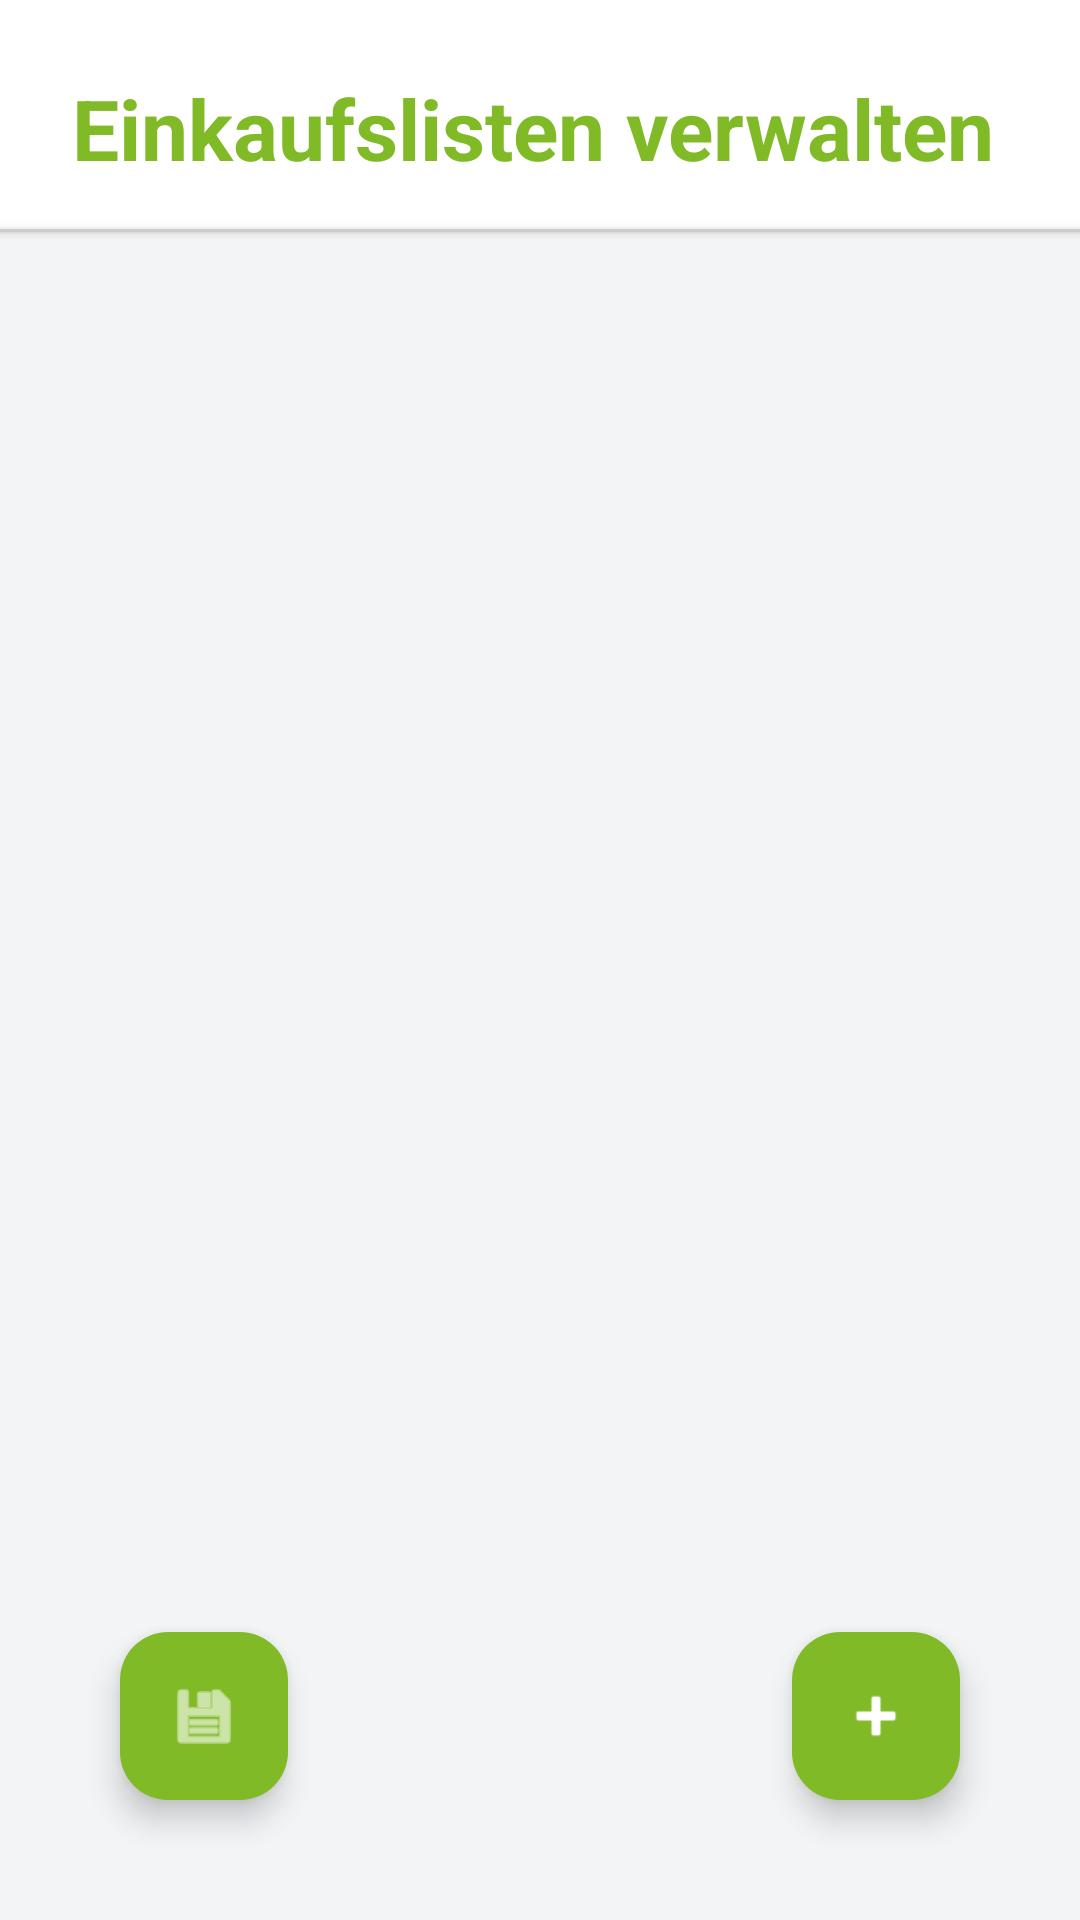

This screen was rendered from an Android layout file. Write that file and the resources it references.
<!-- AndroidManifest.xml: activity theme Theme.SmartShoppingApp -->
<!-- res/layout/activity_einkaufsliste.xml -->
<?xml version="1.0" encoding="utf-8"?>
<LinearLayout xmlns:android="http://schemas.android.com/apk/res/android"
    xmlns:app="http://schemas.android.com/apk/res-auto"
    android:layout_width="match_parent"
    android:layout_height="match_parent"
    android:orientation="vertical"
    android:background="@color/white"
    android:fitsSystemWindows="true">

    
    <LinearLayout
        android:layout_width="match_parent"
        android:layout_height="wrap_content"
        android:gravity="center_horizontal"
        android:background="@color/white">

        <TextView
            android:id="@+id/pageTitle"
            style="@style/StandardTitel"
            android:text="@string/title_einkaufsliste" />
    </LinearLayout>

    
    <View style="@style/StandardTrennlinie" />

    
    <RelativeLayout
        android:layout_width="match_parent"
        android:layout_height="0dp"
        android:layout_weight="1"
        android:background="@color/bg_gray"
        android:padding="24dp">

        
        <ListView
            android:id="@+id/lvEinkaufslisten"
            android:layout_width="match_parent"
            android:layout_height="match_parent"
            android:layout_above="@+id/btnListeHinzufuegen"
            android:divider="@color/trennline_gray"
            android:dividerHeight="1dp"
            android:background="@android:color/transparent" />

        
        <com.google.android.material.floatingactionbutton.FloatingActionButton
            android:id="@+id/btnVorlageVerwenden"
            android:layout_width="wrap_content"
            android:layout_height="wrap_content"
            android:layout_alignParentBottom="true"
            android:layout_alignParentStart="true"
            android:layout_marginBottom="16dp"
            android:layout_marginStart="16dp"
            android:src="@android:drawable/ic_menu_save"
            app:backgroundTint="@color/fab_green"
            app:tint="@android:color/white"
            android:contentDescription="@string/vorlage_verwenden" />

        
        <com.google.android.material.floatingactionbutton.FloatingActionButton
            android:id="@+id/btnListeHinzufuegen"
            android:layout_width="wrap_content"
            android:layout_height="wrap_content"
            android:layout_alignParentBottom="true"
            android:layout_alignParentEnd="true"
            android:layout_marginBottom="16dp"
            android:layout_marginEnd="16dp"
            android:src="@android:drawable/ic_input_add"
            app:backgroundTint="@color/fab_green"
            app:tint="@android:color/white"
            android:contentDescription="@string/neue_liste" />
    </RelativeLayout>
</LinearLayout>
<!-- resources referenced by this layout -->
<resources>
  <color name="bg_gray">#F2F4F5</color>
  <color name="fab_green">#80BA27</color>
  <color name="trennline_gray">#CCCCCC</color>
  <color name="white">#FFFFFFFF</color>
  <string name="neue_liste">Neue Einkaufsliste</string>
  <string name="title_einkaufsliste">Einkaufslisten verwalten</string>
  <string name="vorlage_verwenden">Vorlage verwenden</string>
  <style name="StandardTitel">
          <item name="android:layout_width">match_parent</item>
          <item name="android:layout_height">wrap_content</item>
          <item name="android:paddingStart">24dp</item>
          <item name="android:paddingEnd">24dp</item>
          <item name="android:paddingTop">24dp</item>
          <item name="android:paddingBottom">15dp</item>
          <item name="android:textSize">28sp</item>
          <item name="android:textStyle">bold</item>
          <item name="android:textColor">@color/fab_green</item>
      </style>
  <style name="StandardTrennlinie">
          <item name="android:layout_width">match_parent</item>
          <item name="android:layout_height">1dp</item>
          <item name="android:background">@color/trennline_gray</item>
          <item name="android:elevation">2dp</item>
      </style>
  <style name="Theme.SmartShoppingApp" parent="Theme.Material3.DayNight.NoActionBar">
          <item name="android:windowLightStatusBar">true</item>
          <item name="android:statusBarColor">@android:color/white</item>
          
          <item name="colorPrimary">@color/fab_green</item>
          <item name="colorOnPrimary">@color/white</item>
  
          
          <item name="android:windowSplashScreenBackground">@color/white</item>
          <item name="android:windowSplashScreenAnimatedIcon">@drawable/logo2</item>
          <item name="android:windowSplashScreenIconBackgroundColor">@color/white</item>
      </style>
  <!-- drawable logo2: png bitmap (drawable, 50257 bytes) -->
</resources>
